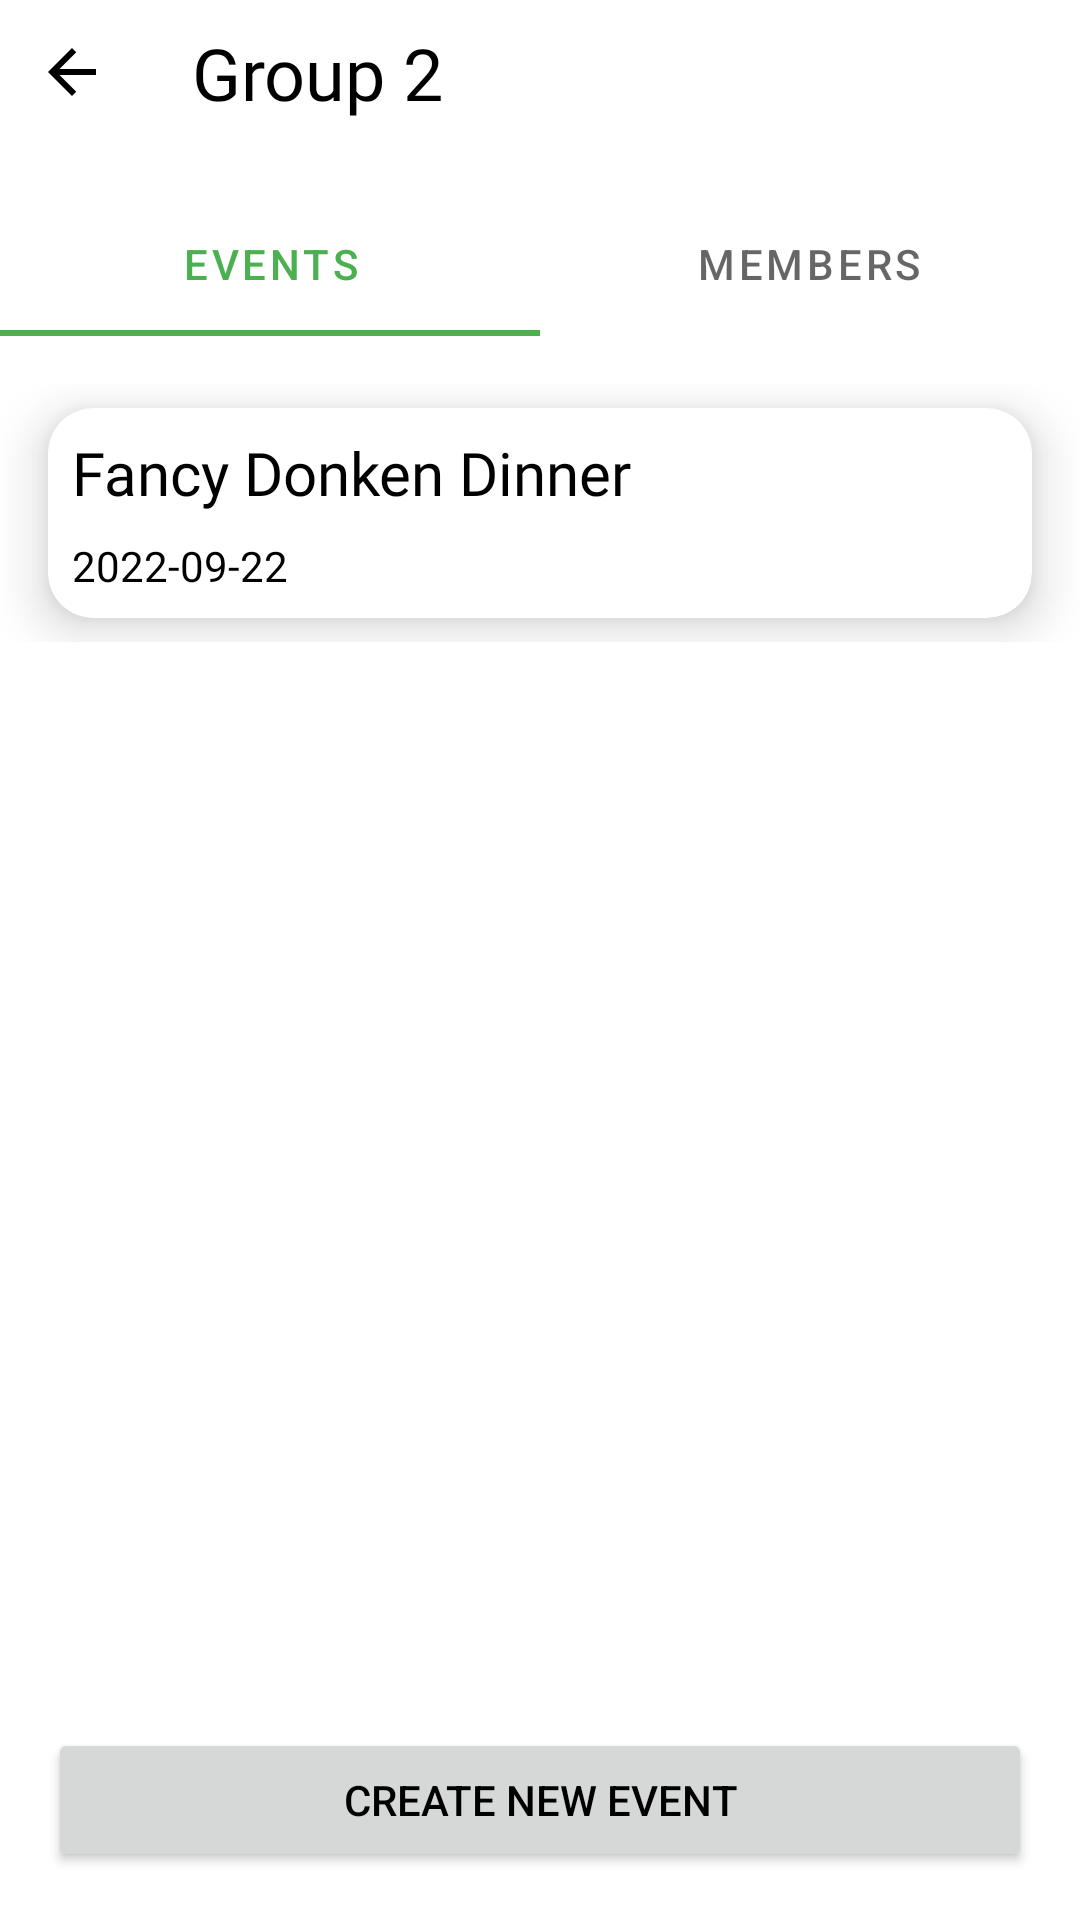

Android layout source for this screen:
<!-- AndroidManifest.xml: application theme Theme.PayMe20 -->
<!-- res/layout/group_page1.xml -->
<?xml version="1.0" encoding="utf-8"?>
<androidx.constraintlayout.widget.ConstraintLayout xmlns:android="http://schemas.android.com/apk/res/android"
    xmlns:app="http://schemas.android.com/apk/res-auto"
    xmlns:tools="http://schemas.android.com/tools"
    android:layout_width="match_parent"
    android:layout_height="match_parent">

    <TextView
        android:id="@+id/groupPageGroupName"
        android:layout_width="wrap_content"
        android:layout_height="wrap_content"
        android:layout_marginStart="16dp"
        android:fontFamily="@font/roboto_medium"
        android:text="Group 2"
        android:textColor="@color/black"
        android:textSize="24sp"
        app:layout_constraintBottom_toBottomOf="@+id/groupPageReturnButton"
        app:layout_constraintStart_toEndOf="@+id/groupPageReturnButton"
        app:layout_constraintTop_toTopOf="parent" />

    <com.google.android.material.tabs.TabLayout
        android:id="@+id/groupPageTabLayout"
        android:layout_width="0dp"
        android:layout_height="wrap_content"
        android:layout_marginTop="16dp"
        app:layout_constraintEnd_toEndOf="parent"
        app:layout_constraintHorizontal_bias="0.0"
        app:layout_constraintStart_toStartOf="parent"
        app:layout_constraintTop_toBottomOf="@+id/groupPageReturnButton">

        <com.google.android.material.tabs.TabItem
            android:id="@+id/tabItemEvents"
            android:layout_width="wrap_content"
            android:layout_height="wrap_content"
            android:text="@string/tab_txt_1" />

        <com.google.android.material.tabs.TabItem
            android:id="@+id/tabItemsMembers"
            android:layout_width="wrap_content"
            android:layout_height="wrap_content"
            android:text="@string/tab_txt_2" />

    </com.google.android.material.tabs.TabLayout>

    <Button
        android:id="@+id/groupPageCreateNewEventButton"
        android:layout_width="0dp"
        android:layout_height="wrap_content"
        android:layout_marginStart="16dp"
        android:layout_marginEnd="16dp"
        android:layout_marginBottom="16dp"
        android:text="Create New Event"
        app:layout_constraintBottom_toBottomOf="parent"
        app:layout_constraintEnd_toEndOf="parent"
        app:layout_constraintHorizontal_bias="0.0"
        app:layout_constraintStart_toStartOf="parent" />

    <ScrollView
        android:id="@+id/groupPageEventScrollView"
        android:layout_width="0dp"
        android:layout_height="0dp"

        android:layout_marginTop="16dp"


        android:layout_marginBottom="16dp"
        app:layout_constraintBottom_toTopOf="@+id/groupPageCreateNewEventButton"
        app:layout_constraintEnd_toEndOf="parent"
        app:layout_constraintHorizontal_bias="1.0"
        app:layout_constraintStart_toStartOf="parent"
        app:layout_constraintTop_toBottomOf="@+id/groupPageTabLayout">


        <LinearLayout
            android:id="@+id/linearLayoutEventScrollView"
            android:layout_width="match_parent"
            android:layout_height="wrap_content"
            android:orientation="vertical"
            android:padding="0dp">


            <androidx.cardview.widget.CardView
                android:id="@+id/groupPageEventCard"
                android:layout_width="match_parent"
                android:layout_height="match_parent"
                android:layout_marginStart="16dp"
                android:layout_marginTop="8dp"
                android:layout_marginEnd="16dp"
                android:layout_marginBottom="8dp"
                android:backgroundTint="@color/white"
                app:cardCornerRadius="15dp"
                app:cardElevation="10dp"
                app:contentPadding="4dp">


                <LinearLayout
                    android:id="@+id/linearLayoutEventCard"
                    android:layout_width="match_parent"
                    android:layout_height="match_parent"
                    android:orientation="vertical">


                    <TextView
                        android:id="@+id/groupPageEventName"
                        android:layout_width="wrap_content"
                        android:layout_height="wrap_content"
                        android:layout_margin="4dp"
                        android:fontFamily="@font/roboto_medium"
                        android:hint="Event Name"
                        android:text="Fancy Donken Dinner"
                        android:textColor="@color/black"
                        android:textSize="20sp" />

                    <TextView
                        android:id="@+id/groupPageEventDate"
                        android:layout_width="wrap_content"
                        android:layout_height="wrap_content"
                        android:layout_margin="4dp"
                        android:fontFamily="@font/roboto_medium"
                        android:hint="Date"
                        android:text="2022-09-22"
                        android:textColor="@color/black" />
                </LinearLayout>

            </androidx.cardview.widget.CardView>

        </LinearLayout>
    </ScrollView>

    <ImageButton
        android:id="@+id/groupPageReturnButton"
        android:layout_width="wrap_content"
        android:layout_height="wrap_content"
        android:backgroundTint="#00FFFFFF"
        android:contentDescription="Return Button"
        android:minHeight="48dp"
        app:layout_constraintStart_toStartOf="parent"
        app:layout_constraintTop_toTopOf="parent"
        app:srcCompat="@drawable/ic_baseline_arrow_back_24" />

</androidx.constraintlayout.widget.ConstraintLayout>
<!-- resources referenced by this layout -->
<resources>
  <!-- drawable ic_baseline_arrow_back_24 (drawable) -->
  <vector android:autoMirrored="true" android:height="24dp"
      android:viewportHeight="24"
      android:tint="?colorOnSecondary"
      android:viewportWidth="24" android:width="24dp" xmlns:android="http://schemas.android.com/apk/res/android">
      <path android:fillColor="@android:color/white" android:pathData="M20,11H7.83l5.59,-5.59L12,4l-8,8 8,8 1.41,-1.41L7.83,13H20v-2z"/>
  </vector>
  <string name="tab_txt_1">Events</string>
  <string name="tab_txt_2">Members</string>
  <style name="Theme.PayMe20" parent="Theme.MaterialComponents.DayNight.NoActionBar">
          
          <item name="colorPrimary">#4CAF50</item>
          <item name="colorPrimaryVariant">#CDDC39</item>
          <item name="colorOnPrimary">@color/white</item>
          
          <item name="colorSecondary">@color/teal_200</item>
          <item name="colorSecondaryVariant">@color/teal_700</item>
          <item name="colorOnSecondary">@color/black</item>
          
          <item name="android:statusBarColor" tools:targetApi="l">#4CAF50</item>
          
          <item name="android:textColorPrimary">@color/black</item>
      </style>
  <!-- not gathered from this repository: default colours our renderer supplied (Android Studio template values) -->
  <color name="teal_200">#FF03DAC5</color>
  <color name="teal_700">#FF018786</color>
  <color name="black">#FF000000</color>
  <color name="white">#FFFFFFFF</color>
</resources>
